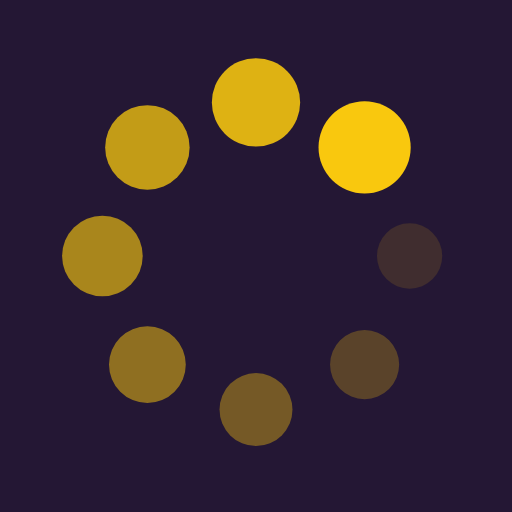
t = 0.00 s
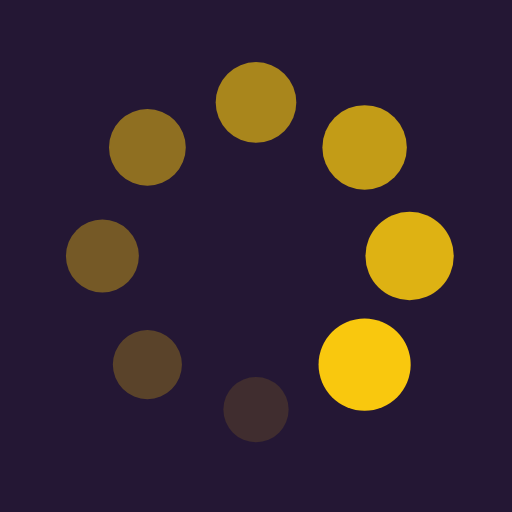
t = 0.25 s
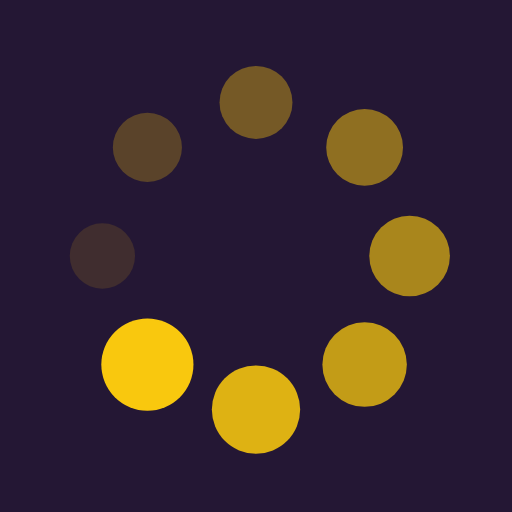
t = 0.50 s
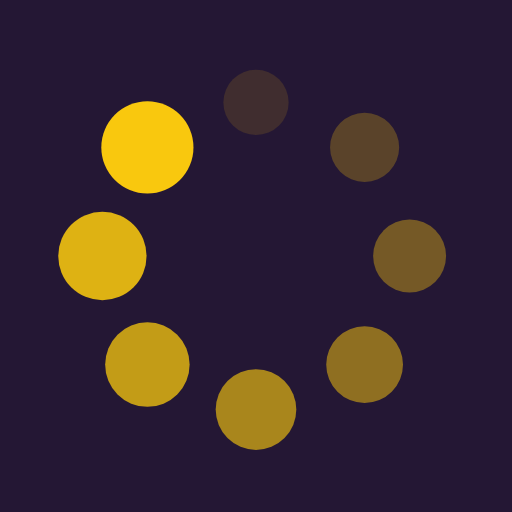
t = 0.75 s

The animated SVG that drew these frames (rendered in a browser with its animation timeline set to each time). Animation: 16 SMIL elements (animate=8,animateTransform=8); one cycle of 1.00 s, repeats indefinitely.

<?xml version="1.0" encoding="utf-8"?>
<svg xmlns="http://www.w3.org/2000/svg" xmlns:xlink="http://www.w3.org/1999/xlink" style="margin: auto; background: rgb(36, 23, 52) none repeat scroll 0% 0%; display: block; shape-rendering: auto;" width="200px" height="200px" viewBox="0 0 100 100" preserveAspectRatio="xMidYMid">
<g transform="translate(80,50)">
<g transform="rotate(0)">
<circle cx="0" cy="0" r="6" fill="#f9c80e" fill-opacity="1">
  <animateTransform attributeName="transform" type="scale" begin="-0.875s" values="1.5 1.5;1 1" keyTimes="0;1" dur="1s" repeatCount="indefinite"></animateTransform>
  <animate attributeName="fill-opacity" keyTimes="0;1" dur="1s" repeatCount="indefinite" values="1;0" begin="-0.875s"></animate>
</circle>
</g>
</g><g transform="translate(71.21320343559643,71.21320343559643)">
<g transform="rotate(45)">
<circle cx="0" cy="0" r="6" fill="#f9c80e" fill-opacity="0.875">
  <animateTransform attributeName="transform" type="scale" begin="-0.75s" values="1.5 1.5;1 1" keyTimes="0;1" dur="1s" repeatCount="indefinite"></animateTransform>
  <animate attributeName="fill-opacity" keyTimes="0;1" dur="1s" repeatCount="indefinite" values="1;0" begin="-0.75s"></animate>
</circle>
</g>
</g><g transform="translate(50,80)">
<g transform="rotate(90)">
<circle cx="0" cy="0" r="6" fill="#f9c80e" fill-opacity="0.75">
  <animateTransform attributeName="transform" type="scale" begin="-0.625s" values="1.5 1.5;1 1" keyTimes="0;1" dur="1s" repeatCount="indefinite"></animateTransform>
  <animate attributeName="fill-opacity" keyTimes="0;1" dur="1s" repeatCount="indefinite" values="1;0" begin="-0.625s"></animate>
</circle>
</g>
</g><g transform="translate(28.786796564403577,71.21320343559643)">
<g transform="rotate(135)">
<circle cx="0" cy="0" r="6" fill="#f9c80e" fill-opacity="0.625">
  <animateTransform attributeName="transform" type="scale" begin="-0.5s" values="1.5 1.5;1 1" keyTimes="0;1" dur="1s" repeatCount="indefinite"></animateTransform>
  <animate attributeName="fill-opacity" keyTimes="0;1" dur="1s" repeatCount="indefinite" values="1;0" begin="-0.5s"></animate>
</circle>
</g>
</g><g transform="translate(20,50.00000000000001)">
<g transform="rotate(180)">
<circle cx="0" cy="0" r="6" fill="#f9c80e" fill-opacity="0.5">
  <animateTransform attributeName="transform" type="scale" begin="-0.375s" values="1.5 1.5;1 1" keyTimes="0;1" dur="1s" repeatCount="indefinite"></animateTransform>
  <animate attributeName="fill-opacity" keyTimes="0;1" dur="1s" repeatCount="indefinite" values="1;0" begin="-0.375s"></animate>
</circle>
</g>
</g><g transform="translate(28.78679656440357,28.786796564403577)">
<g transform="rotate(225)">
<circle cx="0" cy="0" r="6" fill="#f9c80e" fill-opacity="0.375">
  <animateTransform attributeName="transform" type="scale" begin="-0.25s" values="1.5 1.5;1 1" keyTimes="0;1" dur="1s" repeatCount="indefinite"></animateTransform>
  <animate attributeName="fill-opacity" keyTimes="0;1" dur="1s" repeatCount="indefinite" values="1;0" begin="-0.25s"></animate>
</circle>
</g>
</g><g transform="translate(49.99999999999999,20)">
<g transform="rotate(270)">
<circle cx="0" cy="0" r="6" fill="#f9c80e" fill-opacity="0.25">
  <animateTransform attributeName="transform" type="scale" begin="-0.125s" values="1.5 1.5;1 1" keyTimes="0;1" dur="1s" repeatCount="indefinite"></animateTransform>
  <animate attributeName="fill-opacity" keyTimes="0;1" dur="1s" repeatCount="indefinite" values="1;0" begin="-0.125s"></animate>
</circle>
</g>
</g><g transform="translate(71.21320343559643,28.78679656440357)">
<g transform="rotate(315)">
<circle cx="0" cy="0" r="6" fill="#f9c80e" fill-opacity="0.125">
  <animateTransform attributeName="transform" type="scale" begin="0s" values="1.5 1.5;1 1" keyTimes="0;1" dur="1s" repeatCount="indefinite"></animateTransform>
  <animate attributeName="fill-opacity" keyTimes="0;1" dur="1s" repeatCount="indefinite" values="1;0" begin="0s"></animate>
</circle>
</g>
</g>
<!-- [ldio] generated by https://loading.io/ --></svg>
